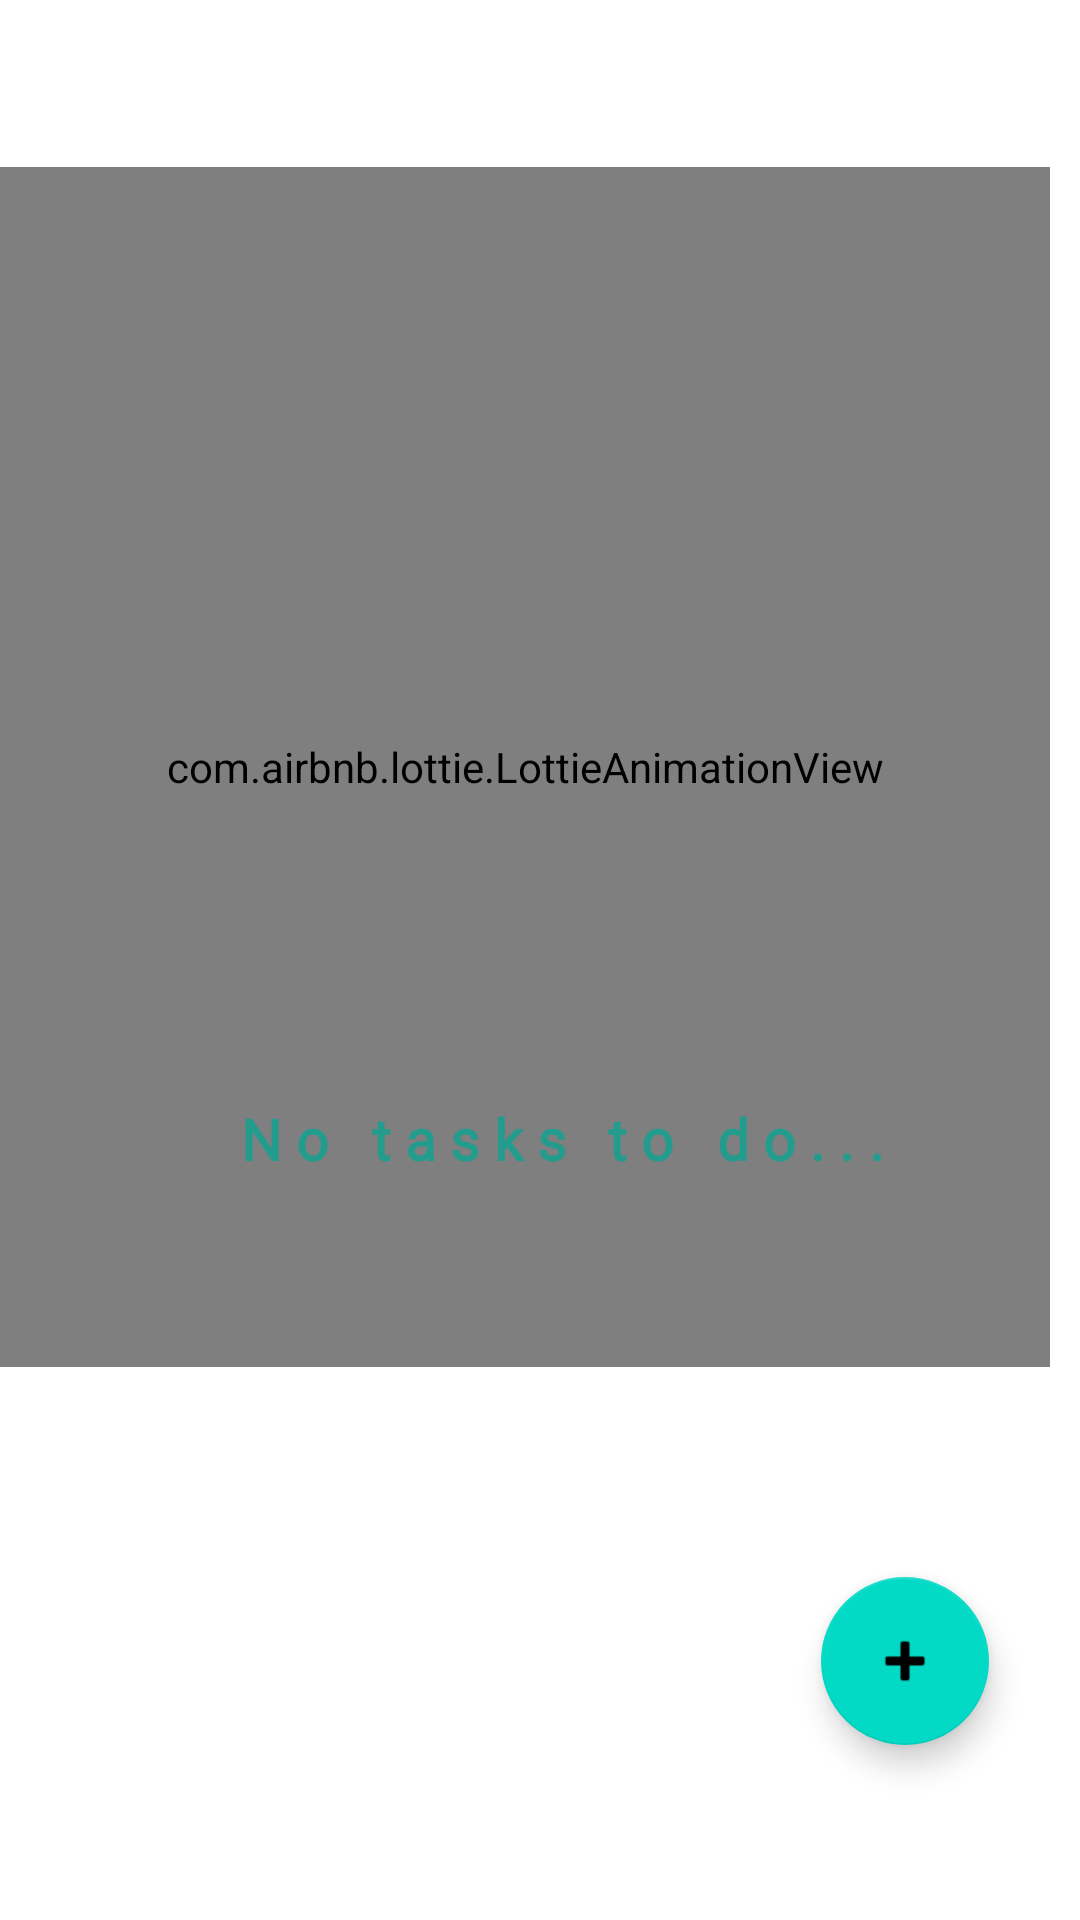

Android layout source for this screen:
<!-- AndroidManifest.xml: application theme AppTheme -->
<!-- res/layout/activity_to_do.xml -->
<?xml version="1.0" encoding="utf-8"?>
<androidx.constraintlayout.widget.ConstraintLayout xmlns:android="http://schemas.android.com/apk/res/android"
    xmlns:app="http://schemas.android.com/apk/res-auto"
    xmlns:tools="http://schemas.android.com/tools"
    android:layout_width="match_parent"
    android:layout_height="match_parent"
    tools:context=".MyToDoActivity">

    <androidx.recyclerview.widget.RecyclerView
        android:id="@+id/recycleID"
        android:layout_width="match_parent"
        android:layout_height="match_parent"
        app:layout_constraintBottom_toBottomOf="parent"
        app:layout_constraintEnd_toEndOf="parent"
        app:layout_constraintStart_toStartOf="parent"
        app:layout_constraintTop_toTopOf="parent">

    </androidx.recyclerview.widget.RecyclerView>

    <com.google.android.material.floatingactionbutton.FloatingActionButton
        android:id="@+id/floatButtonID"
        android:layout_width="wrap_content"
        android:layout_height="wrap_content"
        android:clickable="true"
        app:layout_constraintBottom_toBottomOf="parent"
        app:layout_constraintEnd_toEndOf="parent"
        app:layout_constraintHorizontal_bias="0.9"
        app:layout_constraintStart_toStartOf="parent"
        app:layout_constraintTop_toTopOf="parent"
        app:layout_constraintVertical_bias="0.9"
        app:srcCompat="@android:drawable/ic_input_add" />

    <com.airbnb.lottie.LottieAnimationView
        android:id="@+id/lottieAnimationID"
        android:layout_width="0dp"
        android:layout_height="400dp"
        android:layout_marginEnd="10dp"
        app:layout_constraintBottom_toBottomOf="parent"
        app:layout_constraintEnd_toEndOf="parent"
        app:layout_constraintHorizontal_bias="0.0"
        app:layout_constraintStart_toStartOf="parent"
        app:layout_constraintTop_toTopOf="parent"
        app:layout_constraintVertical_bias="0.232"
        app:lottie_autoPlay="true"
        app:lottie_loop="true"
        app:lottie_rawRes="@raw/drone_pilot_lottie"></com.airbnb.lottie.LottieAnimationView>

    <TextView
        android:id="@+id/NoTaskTextID"
        android:layout_width="wrap_content"
        android:layout_height="29dp"
        android:fontFamily="@font/cherry_cream_soda"
        android:letterSpacing="0.25"
        android:text="No tasks to do..."
        android:textColor="#C409A592"
        android:textSize="19dp"
        android:textStyle="bold"
        app:layout_constraintBottom_toBottomOf="@+id/lottieAnimationID"
        app:layout_constraintEnd_toEndOf="@+id/lottieAnimationID"
        app:layout_constraintHorizontal_bias="0.596"
        app:layout_constraintStart_toStartOf="@+id/lottieAnimationID"
        app:layout_constraintTop_toTopOf="@+id/lottieAnimationID"
        app:layout_constraintVertical_bias="0.838" />


</androidx.constraintlayout.widget.ConstraintLayout>
<!-- resources referenced by this layout -->
<resources>
  <style name="AppTheme" parent="Theme.MaterialComponents.Light">
          
          <item name="colorPrimary">@color/colorPrimary</item>
          <item name="colorPrimaryDark">@color/colorPrimaryDark</item>
          <item name="colorAccent">@color/colorAccent</item>
      </style>
  <color name="colorPrimary">#03DAC6</color>
  <color name="colorPrimaryDark">#03DAC6</color>
  <color name="colorAccent">#03DAC6</color>
</resources>
